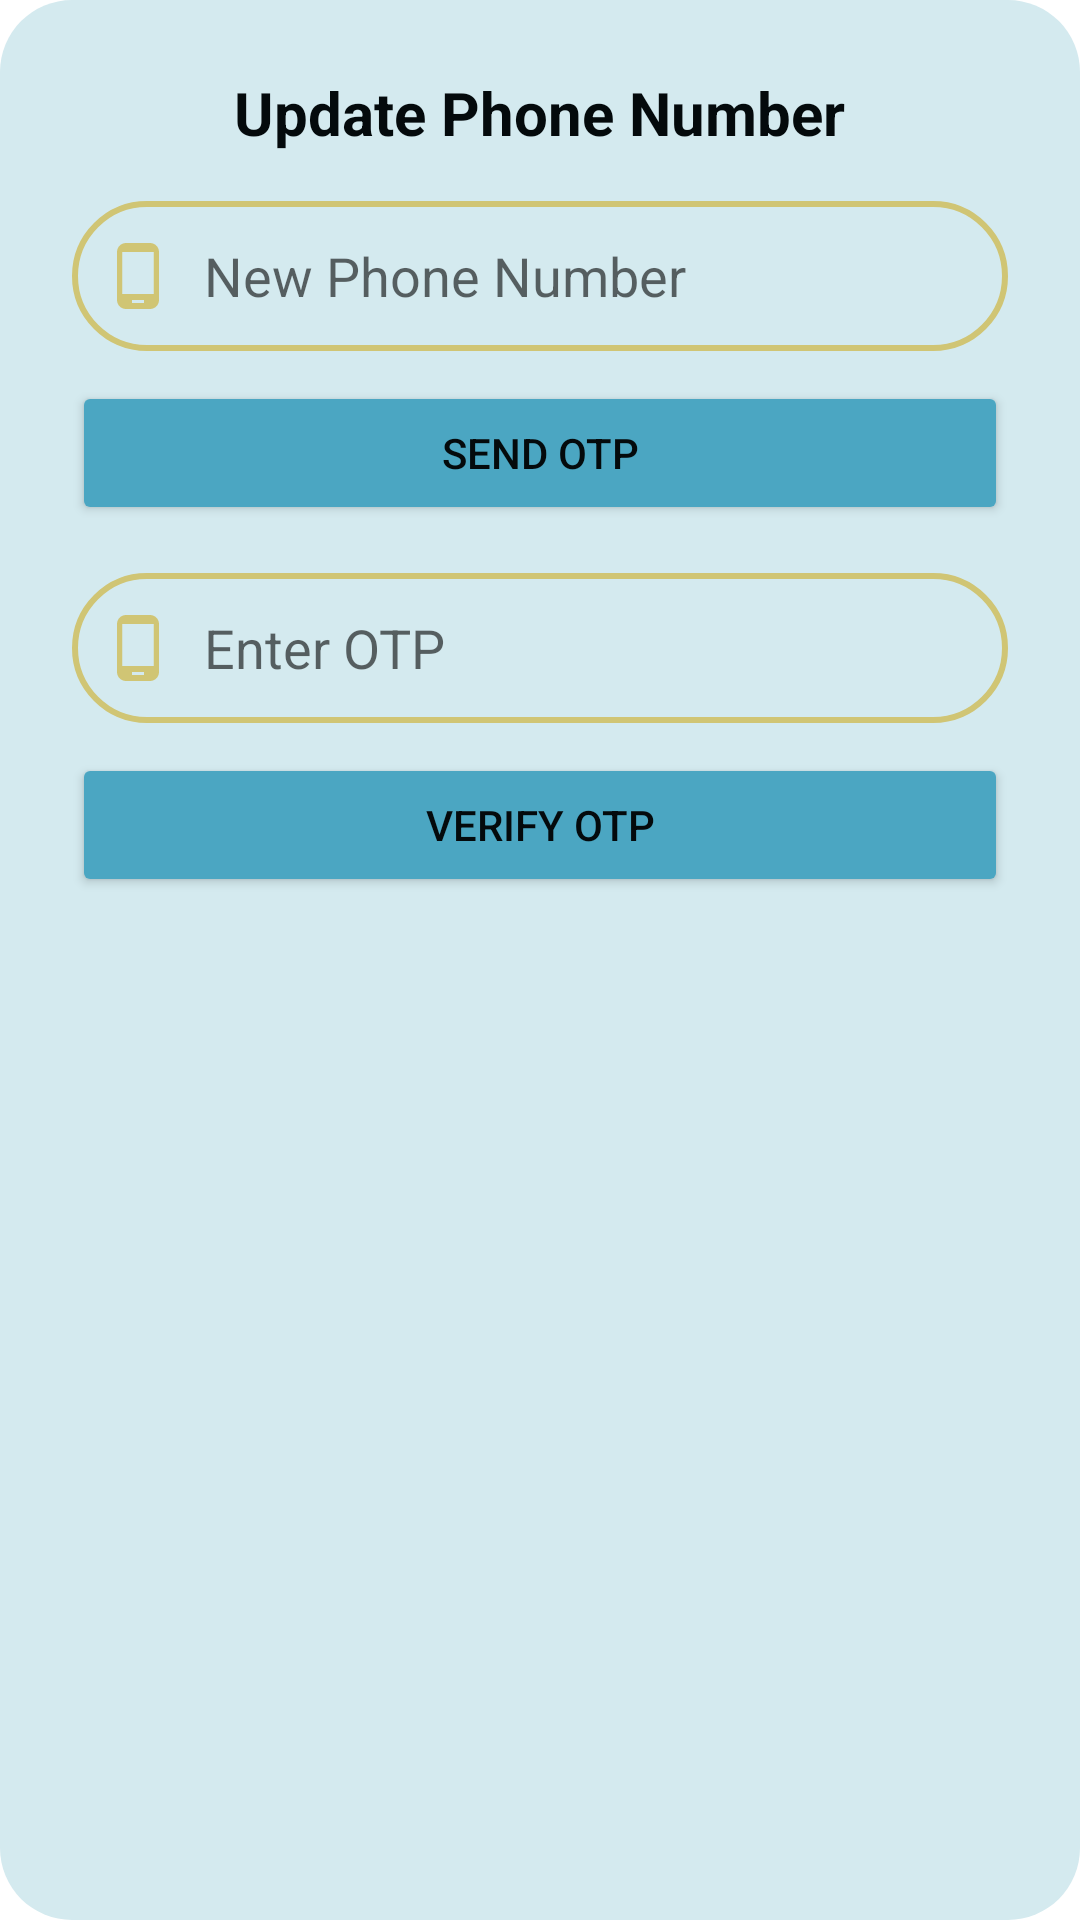

Android layout source for this screen:
<!-- AndroidManifest.xml: application theme Theme.SmartSmile -->
<!-- res/layout/dialog_update_phone.xml -->
<?xml version="1.0" encoding="utf-8"?>
<LinearLayout xmlns:android="http://schemas.android.com/apk/res/android"
    xmlns:app="http://schemas.android.com/apk/res-auto"
    android:layout_width="match_parent"
    android:layout_height="wrap_content"
    android:orientation="vertical"
    android:padding="24dp"
    android:background="@drawable/dialog_background"
    android:backgroundTint="@color/secondary_blue">

    <TextView
        android:id="@+id/textViewTitle"
        android:layout_width="wrap_content"
        android:layout_height="wrap_content"
        android:text="Update Phone Number"
        android:textSize="20sp"
        android:textStyle="bold"
        android:textColor="@color/black"
        android:layout_gravity="center_horizontal" />

    <EditText
        android:id="@+id/editTextNewPhone"
        android:layout_width="match_parent"
        android:layout_height="50dp"
        android:drawableLeft="@drawable/phone_icon"
        android:drawablePadding="10dp"
        android:hint="New Phone Number"
        android:background="@drawable/signuplogin_edittext"
        android:padding="10dp"
        android:inputType="phone"
        android:layout_marginTop="16dp"/>

    <Button
        android:id="@+id/buttonSendOTP"
        android:layout_width="match_parent"
        android:layout_height="wrap_content"
        android:text="Send OTP"
        android:layout_marginTop="10dp"
        android:backgroundTint="@color/primary_blue"
        android:textColor="@color/black"
        app:cornerRadius="20dp" />

    <EditText
        android:id="@+id/editTextOTP"
        android:layout_width="match_parent"
        android:layout_height="50dp"
        android:drawableLeft="@drawable/phone_icon"
        android:drawablePadding="10dp"
        android:hint="Enter OTP"
        android:inputType="number"
        android:background="@drawable/signuplogin_edittext"
        android:padding="10dp"
        android:layout_marginTop="16dp"/>

    <Button
        android:id="@+id/buttonVerifyOTP"
        android:layout_width="match_parent"
        android:layout_height="wrap_content"
        android:text="Verify OTP"
        android:layout_marginTop="10dp"
        android:backgroundTint="@color/primary_blue"
        android:textColor="@color/black"
        app:cornerRadius="20dp" />
</LinearLayout>
<!-- resources referenced by this layout -->
<resources>
  <color name="black">#040a0c</color>
  <color name="primary_blue">#4BA6C2</color>
  <color name="secondary_blue">#D4EAEF</color>
  <!-- drawable dialog_background (drawable) -->
  <shape xmlns:android="http://schemas.android.com/apk/res/android"
      android:shape="rectangle">
      <solid android:color="@color/secondary_pink" />
      <corners android:radius="24dp" />
  </shape>
  <!-- drawable phone_icon (drawable) -->
  <vector xmlns:android="http://schemas.android.com/apk/res/android" android:height="24dp" android:tint="@color/primary_yellow" android:viewportHeight="24" android:viewportWidth="24" android:width="24dp">
        
      <path android:fillColor="@android:color/white" android:pathData="M16,1L8,1C6.34,1 5,2.34 5,4v16c0,1.66 1.34,3 3,3h8c1.66,0 3,-1.34 3,-3L19,4c0,-1.66 -1.34,-3 -3,-3zM14,21h-4v-1h4v1zM17.25,18L6.75,18L6.75,4h10.5v14z"/>
      
  </vector>
  <!-- drawable signuplogin_edittext (drawable) -->
  <?xml version="1.0" encoding="utf-8"?>
  <shape xmlns:android="http://schemas.android.com/apk/res/android"
      android:shape="rectangle">
  
      <stroke
          android:width="2dp"
          android:color="@color/primary_yellow"/>
  
      <corners
          android:radius="30dp"/>
  
  </shape>
  <style name="Theme.SmartSmile" parent="Theme.MaterialComponents.DayNight.NoActionBar">
          
          
      </style>
  <color name="secondary_pink">#F0E8E8</color>
  <color name="primary_yellow">#D0C574</color>
</resources>
